86-way image classification set "Induk anak huruf di atas" from GitHub (muharismrgn/Lampung-Script-Classification); label vocabulary: ANG, BAN, BANG, BAR, BEE, CAN, CANG, CAR, CEE, DAN, DANG, DAR, DEE, GAN, GANG, GAR, GEE, GHAN, GHANG, GHAR, GHE, GHEE, GHE with diacritic, GHI, HAN, HANG, HAR, HEE, JAN, JANG, JAR, JEE, KAN, KANG, KAR, KEE, LAN, LANG, LAR, LEE, MAN, MANG, MAR, MEE, NAN, NANG, NAR, NEE, NGAN, NGANG, NGAR, NGE, NGEE, NGE with diacritic, NGI, NYAN, NYANG, NYAR, NYE, NYEE, NYE with diacritic, NYI, PAN, PANG, PAR, PEE, RAN, RANG, RAR, REE, SAN, SANG, SAR, SEE, TAN, TANG, TAR, TEE, WAN, WANG, WAR, WEE, YAN, YANG, YAR, YEE.

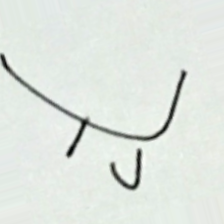
Label: SEE

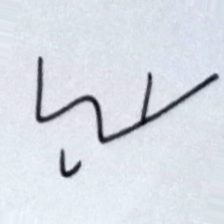
Label: JEE

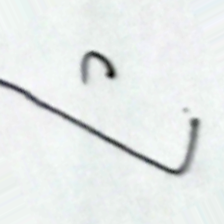
Label: PEE

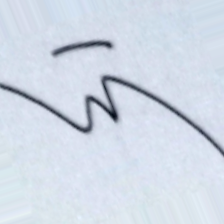
Label: NYANG

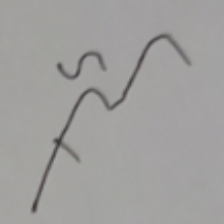
Label: JAR

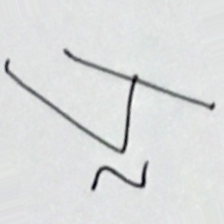
Label: WAR
